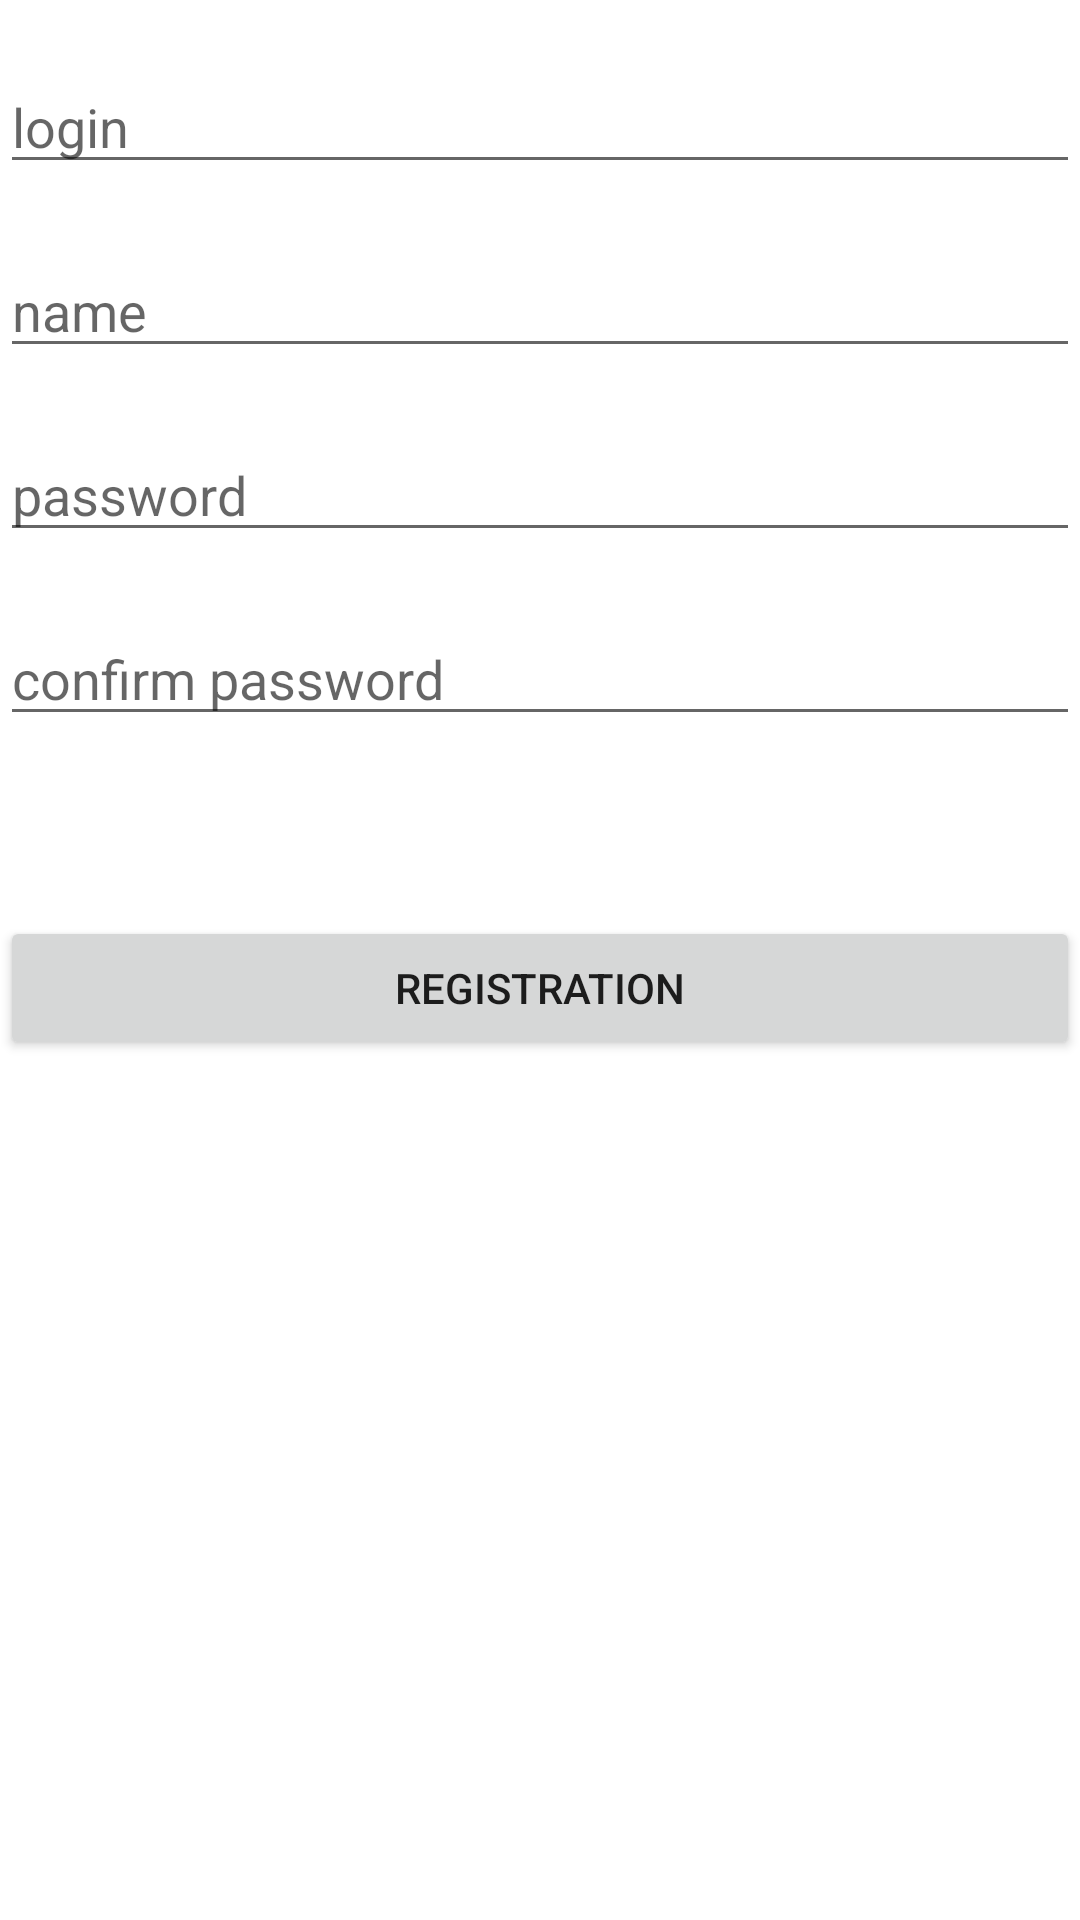

Produce the Android XML layout that renders to this screen, including the resource entries it uses.
<!-- AndroidManifest.xml: application theme Theme.ChatWithFirestore -->
<!-- res/layout/fragment_registration.xml -->
<?xml version="1.0" encoding="utf-8"?>
<FrameLayout xmlns:android="http://schemas.android.com/apk/res/android"
    xmlns:tools="http://schemas.android.com/tools"
    android:layout_width="match_parent"
    android:layout_height="match_parent"
    tools:context=".ui.fragments.registrationandsign.registration.RegistratiomFragment">

    <LinearLayout
        android:layout_width="match_parent"
        android:layout_height="match_parent"
        android:orientation="vertical">

        <EditText
            android:id="@+id/et_login"
            android:layout_width="match_parent"
            android:layout_marginTop="20dp"
            android:layout_height="wrap_content"
            android:hint="login"/>
        <EditText
            android:id="@+id/et_name"
            android:layout_width="match_parent"
            android:layout_marginTop="20dp"
            android:layout_height="wrap_content"
            android:hint="name"/>
        <EditText
            android:id="@+id/et_password"
            android:layout_width="match_parent"
            android:layout_marginTop="20dp"
            android:layout_height="wrap_content"
            android:hint="password"/>
        <EditText
            android:id="@+id/et_password_check"
            android:layout_width="match_parent"
            android:layout_marginTop="20dp"
            android:layout_height="wrap_content"
            android:hint="confirm password"/>
        <Button
            android:id="@+id/btn_registration"
            android:layout_width="match_parent"
            android:layout_marginTop="60dp"
            android:text="registration"
            android:layout_height="wrap_content"/>


    </LinearLayout>


</FrameLayout>
<!-- resources referenced by this layout -->
<resources>
  <style name="Theme.ChatWithFirestore" parent="Theme.MaterialComponents.DayNight.DarkActionBar">
          
          <item name="colorPrimary">@color/purple_500</item>
          <item name="colorPrimaryVariant">@color/purple_700</item>
          <item name="colorOnPrimary">@color/white</item>
          
          <item name="colorSecondary">@color/teal_200</item>
          <item name="colorSecondaryVariant">@color/teal_700</item>
          <item name="colorOnSecondary">@color/black</item>
          
          <item name="android:statusBarColor" tools:targetApi="l">?attr/colorPrimaryVariant</item>
          
      </style>
  <!-- not gathered from this repository: default colours our renderer supplied (Android Studio template values) -->
  <color name="purple_500">#FF6200EE</color>
  <color name="purple_700">#FF3700B3</color>
  <color name="teal_200">#FF03DAC5</color>
  <color name="teal_700">#FF018786</color>
  <color name="black">#FF000000</color>
  <color name="white">#FFFFFFFF</color>
</resources>
